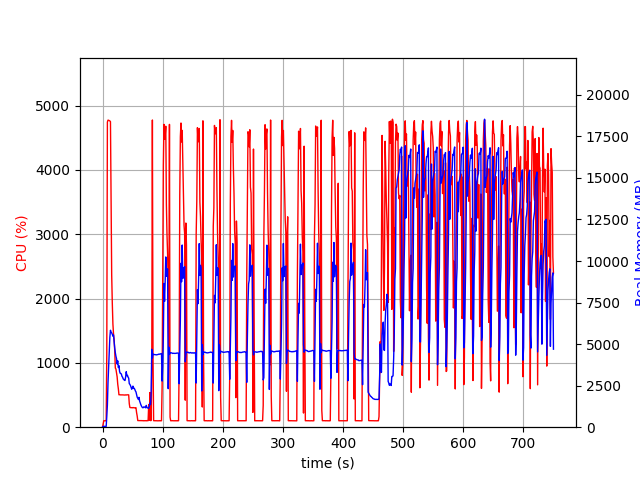

The file beside this chart, header and first rows:
elapsed_time, nproc, cpu, mem_real, mem_virtual
4.267692565917969e-05, 1, 0.0, 15.12, 3192
1.006, 1, 47.7, 48.66, 619.5
2.014, 1, 100.3, 48.66, 619.5
3.02, 1, 99.4, 48.66, 619.5
4.028, 1, 100.2, 48.66, 619.5
5.034, 1, 99.3, 48.66, 619.5
6.041, 1, 100.3, 48.66, 619.5
7.049, 1, 1142, 630.2, 4605
8.061, 1, 4743, 1339, 5420
9.081, 1, 4772, 2684, 6879
10.1, 1, 4770, 3544, 7875
11.13, 1, 4765, 4361, 8794
12.15, 1, 4760, 5412, 9990
13.17, 1, 4749, 5834, 10411
14.19, 1, 3488, 5717, 10483
15.2, 1, 2371, 5679, 10589
16.21, 1, 1932, 5590, 10813
17.22, 1, 1605, 5476, 10925
18.23, 1, 1452, 5550, 11341
19.24, 1, 1365, 5127, 11373
20.25, 1, 1191, 4761, 11373
21.25, 1, 919.2, 4485, 11373
22.26, 1, 903.4, 4271, 11429
23.27, 1, 845.6, 4121, 11429
24.28, 1, 781.6, 3804, 11429
25.28, 1, 667.5, 3993, 11637
26.29, 1, 596.3, 3591, 11845
27.3, 1, 503.4, 3703, 12053
28.31, 1, 505.6, 3357, 12053
29.32, 1, 503.3, 3241, 12053
30.33, 1, 501.7, 3233, 12053
31.34, 1, 502.4, 3194, 12053
32.35, 1, 502.7, 3056, 12053
33.36, 1, 501.9, 3009, 12053
34.37, 1, 502.2, 2900, 12053
35.38, 1, 500.9, 2876, 12053
36.39, 1, 500.0, 2822, 12053
37.4, 1, 499.7, 2813, 12053
38.41, 1, 502.4, 3034, 12053
39.42, 1, 500.2, 3340, 12245
40.43, 1, 502.9, 3096, 12245
41.44, 1, 503.1, 3123, 12245
42.45, 1, 501.9, 3011, 12245
43.46, 1, 503.1, 2954, 12245
44.47, 1, 365.2, 2620, 12245
45.48, 1, 306.2, 2576, 12245
46.49, 1, 304.0, 2501, 12245
47.5, 1, 303.2, 2399, 12245
48.51, 1, 303.9, 2283, 12245
49.52, 1, 301.2, 2389, 12245
50.53, 1, 304.8, 2472, 12245
51.54, 1, 304.2, 2330, 12245
52.55, 1, 300.0, 2349, 12245
53.56, 1, 302.1, 2281, 12245
54.57, 1, 301.1, 2185, 12245
55.58, 1, 303.0, 2125, 12245
56.59, 1, 228.7, 1975, 12245
57.6, 1, 174.2, 1810, 12245
58.61, 1, 102.9, 1738, 12245
59.62, 1, 103.0, 1667, 12245
... 681 more rows
